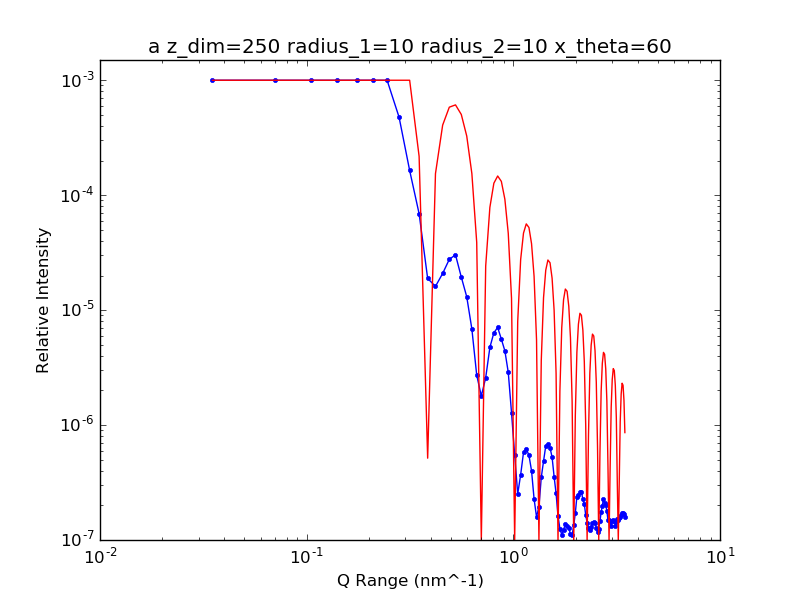

Values plotted in this chart, from the file beside it:
3.500000000000000000e+07, 3.426419576845072396e-02
7.000000000000000000e+07, 1.459992605953989997e-02
1.050000000000000000e+08, 9.587348423541246223e-03
1.400000000000000000e+08, 4.109836203139943626e-03
1.750000000000000000e+08, 3.325177487120444583e-03
2.100000000000000000e+08, 1.631497076811829232e-03
2.450000000000000000e+08, 1.017686014625828828e-03
2.800000000000000000e+08, 4.769295474414882055e-04
3.150000000000000000e+08, 1.641002240781102108e-04
3.500000000000000000e+08, 6.902079717214710023e-05
3.850000000000000000e+08, 1.886186186292240758e-05
4.200000000000000000e+08, 1.609313110704358704e-05
4.550000000000000000e+08, 2.084298077942090254e-05
4.900000000000000000e+08, 2.765843452635612849e-05
5.250000000000000000e+08, 3.027957400931912370e-05
5.600000000000000000e+08, 1.938712619385940121e-05
5.950000000000000000e+08, 1.306459708685006791e-05
6.300000000000000000e+08, 6.858445810784171458e-06
6.650000000000000000e+08, 2.718607242255966491e-06
7.000000000000000000e+08, 1.789683167249764416e-06
7.350000000000000000e+08, 2.580996692822669535e-06
7.700000000000000000e+08, 4.732182543188509803e-06
8.050000000000000000e+08, 6.357723301529873166e-06
8.400000000000000000e+08, 7.062552191486195901e-06
8.750000000000000000e+08, 5.591235779015425547e-06
9.100000000000000000e+08, 4.425821902606302034e-06
9.450000000000000000e+08, 2.875628186427441637e-06
9.800000000000000000e+08, 1.281410205191718060e-06
1.015000000000000000e+09, 5.505928359869519071e-07
1.050000000000000000e+09, 2.514611400026732981e-07
1.085000000000000000e+09, 3.696779335376471009e-07
1.120000000000000000e+09, 5.772950972780997266e-07
1.155000000000000000e+09, 6.207361340421216153e-07
1.190000000000000000e+09, 5.461215584655018946e-07
1.225000000000000000e+09, 3.999963720844221360e-07
1.260000000000000000e+09, 2.278795363208052161e-07
1.295000000000000000e+09, 1.587059792633909252e-07
1.330000000000000000e+09, 1.940909633834956612e-07
1.365000000000000000e+09, 3.497830572540018059e-07
1.400000000000000000e+09, 4.843401709148211951e-07
1.435000000000000000e+09, 6.577751333799542887e-07
1.470000000000000000e+09, 6.874779412758627569e-07
1.505000000000000000e+09, 6.345797039394637135e-07
1.540000000000000000e+09, 5.256955293656470601e-07
1.575000000000000000e+09, 3.558022241504058047e-07
1.610000000000000000e+09, 2.541820600674186066e-07
1.645000000000000000e+09, 1.618162357389368028e-07
1.680000000000000000e+09, 1.253479674113365679e-07
1.715000000000000000e+09, 1.112805848911133380e-07
1.750000000000000000e+09, 1.229791515469947901e-07
1.785000000000000000e+09, 1.375128821146250685e-07
1.820000000000000000e+09, 1.336784260022941336e-07
1.855000000000000000e+09, 1.280085064535795520e-07
1.890000000000000000e+09, 1.122343152270059702e-07
1.925000000000000000e+09, 1.100309509954985843e-07
1.960000000000000000e+09, 1.342740921356930020e-07
1.995000000000000000e+09, 1.713184177642298946e-07
2.030000000000000000e+09, 2.384962491425619153e-07
2.065000000000000000e+09, 2.455360927821425195e-07
2.100000000000000000e+09, 2.608910159096238429e-07
2.135000000000000000e+09, 2.627073323693297753e-07
... 38 more rows
